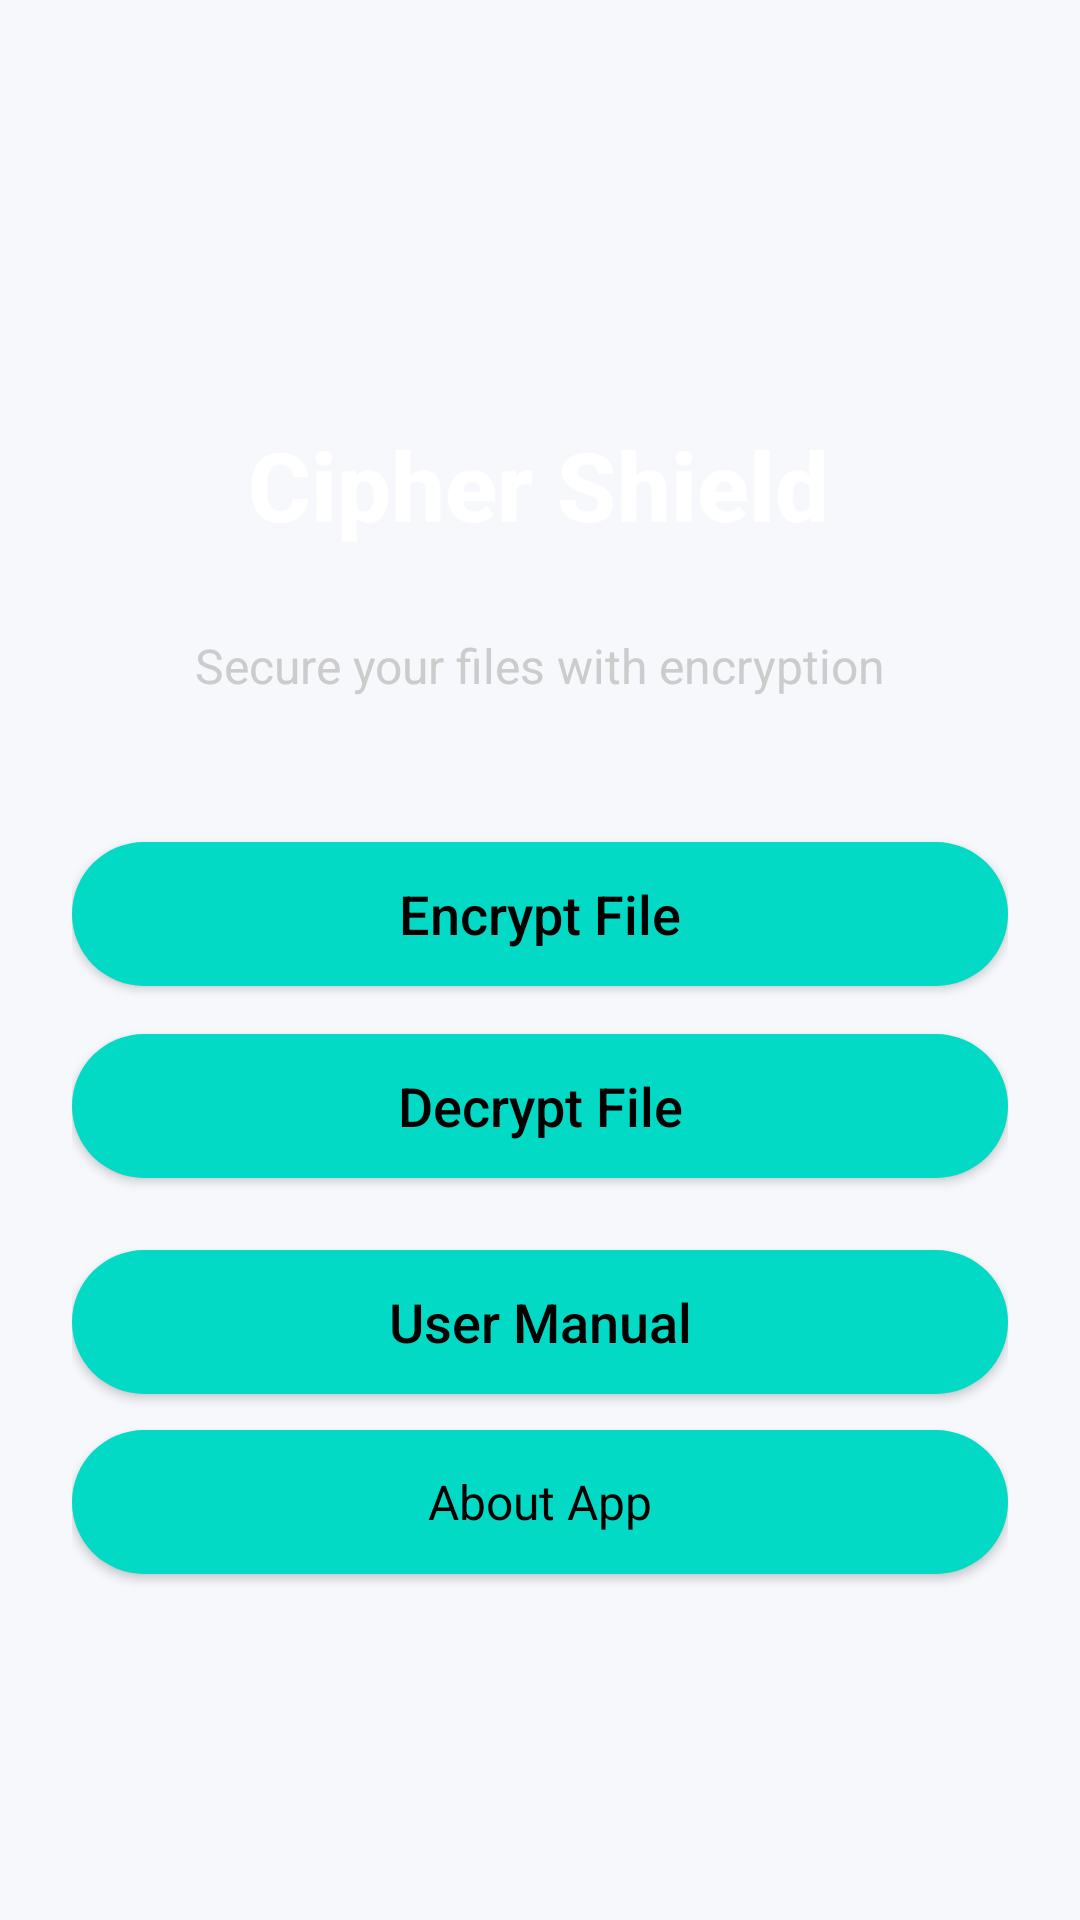

Write the Android layout XML for this screen, with the resource values it uses.
<!-- AndroidManifest.xml: application theme AppTheme -->
<!-- res/layout/activity_front.xml -->
<?xml version="1.0" encoding="utf-8"?>
<androidx.constraintlayout.widget.ConstraintLayout
    xmlns:android="http://schemas.android.com/apk/res/android"
    xmlns:app="http://schemas.android.com/apk/res-auto"
    android:layout_width="match_parent"
    android:layout_height="match_parent"
    android:background="@drawable/bg"
    android:padding="24dp">


    <TextView
        android:id="@+id/appTitle"
        android:layout_width="wrap_content"
        android:layout_height="wrap_content"
        android:layout_marginTop="116dp"
        android:fontFamily="sans-serif-medium"
        android:text="Cipher Shield"
        android:textColor="#FFFFFF"
        android:textSize="32sp"
        android:textStyle="bold"
        app:layout_constraintEnd_toEndOf="parent"
        app:layout_constraintHorizontal_bias="0.497"
        app:layout_constraintStart_toStartOf="parent"
        app:layout_constraintTop_toTopOf="parent" />

    <TextView
        android:id="@+id/appSubtitle"
        android:layout_width="wrap_content"
        android:layout_height="wrap_content"
        android:layout_marginTop="28dp"
        android:fontFamily="sans-serif"
        android:text="Secure your files with encryption"
        android:textColor="#CCCCCC"
        android:textSize="16sp"
        app:layout_constraintEnd_toEndOf="parent"
        app:layout_constraintStart_toStartOf="parent"
        app:layout_constraintTop_toBottomOf="@id/appTitle" />

    <Button
        android:id="@+id/btn_encrypt"
        android:layout_width="0dp"
        android:layout_height="wrap_content"
        android:layout_marginTop="48dp"
        android:background="@drawable/rounded_button"
        android:fontFamily="sans-serif-medium"
        android:text="Encrypt File"
        android:textAllCaps="false"
        android:textColor="#000000"
        android:textSize="18sp"
        app:layout_constraintEnd_toEndOf="parent"
        app:layout_constraintHorizontal_bias="0.0"
        app:layout_constraintStart_toStartOf="parent"
        app:layout_constraintTop_toBottomOf="@id/appSubtitle" />

    <Button
        android:id="@+id/btn_usr_manual"
        android:layout_width="0dp"
        android:layout_height="wrap_content"
        android:layout_marginTop="184dp"
        android:background="@drawable/rounded_button"
        android:fontFamily="sans-serif-medium"
        android:text="User Manual"
        android:textAllCaps="false"
        android:textColor="#000000"
        android:textSize="18sp"
        app:layout_constraintEnd_toEndOf="parent"
        app:layout_constraintHorizontal_bias="0.0"
        app:layout_constraintStart_toStartOf="parent"
        app:layout_constraintTop_toBottomOf="@id/appSubtitle" />

    <Button
        android:id="@+id/btn_decrypt"
        android:layout_width="0dp"
        android:layout_height="wrap_content"
        android:text="Decrypt File"
        android:textAllCaps="false"
        android:textSize="18sp"
        android:fontFamily="sans-serif-medium"
        android:textColor="#000000"
        android:background="@drawable/rounded_button"
        app:layout_constraintTop_toBottomOf="@id/btn_encrypt"
        app:layout_constraintStart_toStartOf="parent"
        app:layout_constraintEnd_toEndOf="parent"
        android:layout_marginTop="16dp" />

    
    <Button
        android:id="@+id/btn_about"
        android:layout_width="0dp"
        android:layout_height="wrap_content"
        android:layout_marginTop="84dp"
        android:background="@drawable/rounded_button"
        android:fontFamily="sans-serif"
        android:text="About App"
        android:textAllCaps="false"
        android:textColor="#000000"
        android:textSize="16sp"
        app:layout_constraintEnd_toEndOf="parent"
        app:layout_constraintHorizontal_bias="0.0"
        app:layout_constraintStart_toStartOf="parent"
        app:layout_constraintTop_toBottomOf="@id/btn_decrypt" />

</androidx.constraintlayout.widget.ConstraintLayout>
<!-- resources referenced by this layout -->
<resources>
  <!-- drawable rounded_button (drawable) -->
  <shape xmlns:android="http://schemas.android.com/apk/res/android"
      android:shape="rectangle">
      <solid android:color="#03DAC5" />
      <corners android:radius="30dp" />
  </shape>
  <style name="AppTheme" parent="Theme.MaterialComponents.DayNight.DarkActionBar">
          <item name="colorPrimary">@color/primary</item>
          <item name="colorPrimaryDark">@color/primary_dark</item>
          <item name="colorAccent">@color/accent</item>
          <item name="android:windowBackground">@color/background_gradient</item>
          <item name="android:statusBarColor">@color/primary</item>
          <item name="android:navigationBarColor">@color/background_gradient</item>
          <item name="materialButtonStyle">@style/CustomButton</item>
          <item name="materialCardViewStyle">@style/CustomCard</item>
          <item name="chipStyle">@style/CustomChip</item>
          <item name="android:windowContentTransitions">true</item>
          <item name="android:windowEnterTransition">@android:transition/slide_right</item>
          <item name="android:windowExitTransition">@android:transition/slide_left</item>
      </style>
  <color name="primary">#6C63FF</color>
  <color name="primary_dark">#5548D9</color>
  <color name="accent">#FF6584</color>
  <color name="background_gradient">#F7F8FC</color>
  <style name="CustomButton" parent="Widget.MaterialComponents.Button">
          <item name="cornerRadius">12dp</item>
          <item name="android:minHeight">56dp</item>
          <item name="android:textSize">16sp</item>
          <item name="android:textAllCaps">false</item>
          <item name="android:fontFamily">sans-serif-medium</item>
          <item name="elevation">4dp</item>
          <item name="android:stateListAnimator">@animator/button_state</item>
      </style>
  <style name="CustomCard" parent="Widget.MaterialComponents.CardView">
          <item name="cardCornerRadius">16dp</item>
          <item name="cardElevation">4dp</item>
          <item name="cardBackgroundColor">@color/card_background</item>
          <item name="strokeWidth">0dp</item>
          <item name="android:layout_margin">8dp</item>
      </style>
  <style name="CustomChip" parent="Widget.MaterialComponents.Chip.Choice">
          <item name="chipBackgroundColor">@color/chip_background_selector</item>
          <item name="chipStrokeWidth">2dp</item>
          <item name="chipStrokeColor">@color/chip_stroke_selector</item>
          <item name="android:textColor">@color/chip_text_selector</item>
          <item name="chipCornerRadius">20dp</item>
          <item name="chipMinHeight">48dp</item>
          <item name="android:textSize">14sp</item>
      </style>
  <color name="card_background">#FFFFFF</color>
</resources>
